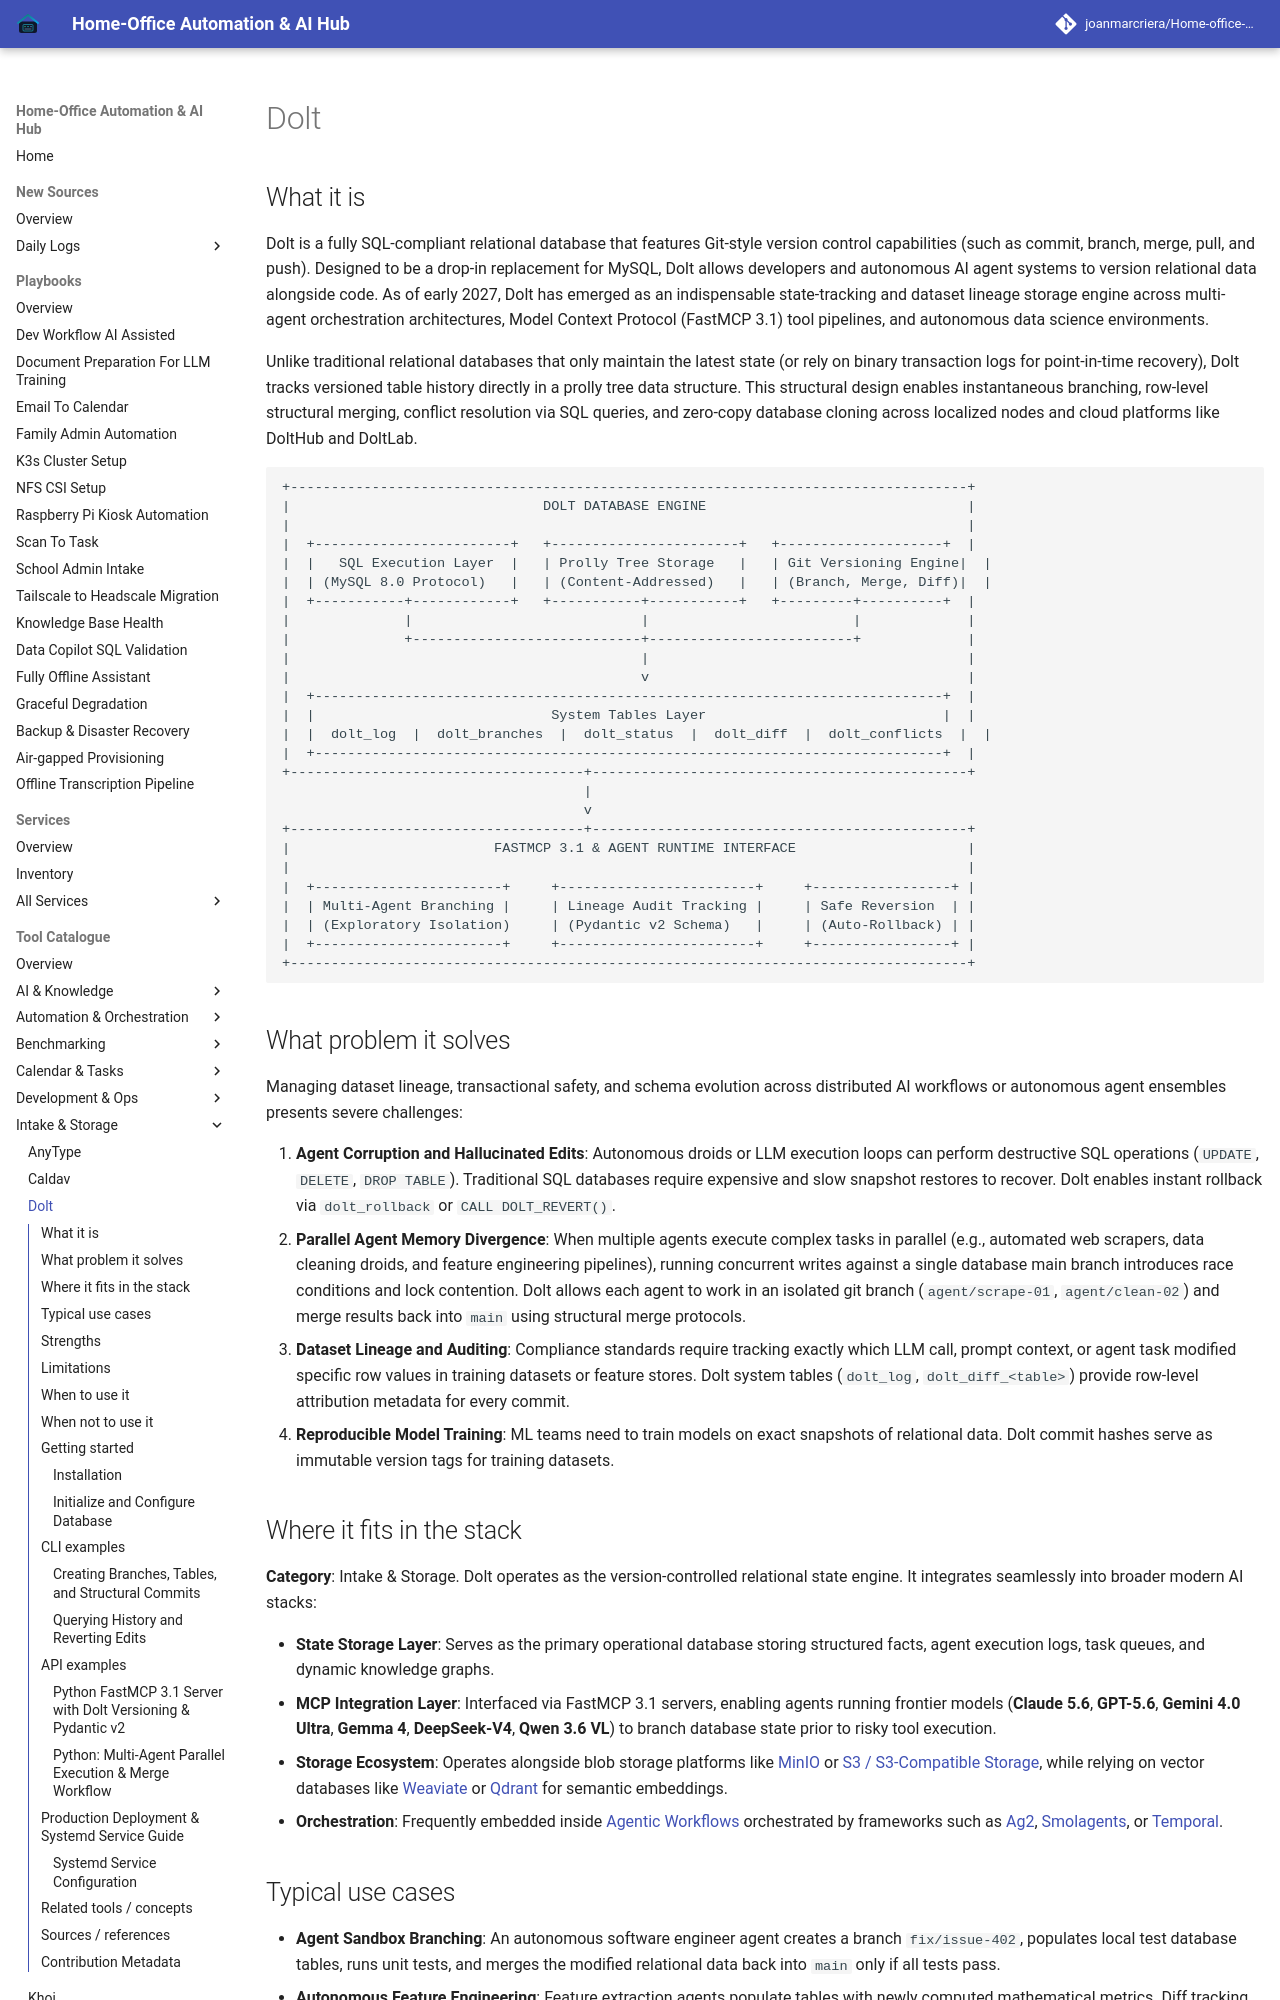

repository: joanmarcriera/Home-office-automations · page: tools/intake_storage/dolt/index.html · generator: mkdocs

# Dolt

## What it is
Dolt is a fully SQL-compliant relational database that features Git-style version control capabilities (such as commit, branch, merge, pull, and push). Designed to be a drop-in replacement for MySQL, Dolt allows developers and autonomous AI agent systems to version relational data alongside code. As of early 2027, Dolt has emerged as an indispensable state-tracking and dataset lineage storage engine across multi-agent orchestration architectures, Model Context Protocol (FastMCP 3.1) tool pipelines, and autonomous data science environments.

Unlike traditional relational databases that only maintain the latest state (or rely on binary transaction logs for point-in-time recovery), Dolt tracks versioned table history directly in a prolly tree data structure. This structural design enables instantaneous branching, row-level structural merging, conflict resolution via SQL queries, and zero-copy database cloning across localized nodes and cloud platforms like DoltHub and DoltLab.

```
+-----------------------------------------------------------------------------------+
|                               DOLT DATABASE ENGINE                                |
|                                                                                   |
|  +------------------------+   +-----------------------+   +--------------------+  |
|  |   SQL Execution Layer  |   | Prolly Tree Storage   |   | Git Versioning Engine|  |
|  | (MySQL 8.0 Protocol)   |   | (Content-Addressed)   |   | (Branch, Merge, Diff)|  |
|  +-----------+------------+   +-----------+-----------+   +---------+----------+  |
|              |                            |                         |             |
|              +----------------------------+-------------------------+             |
|                                           |                                       |
|                                           v                                       |
|  +-----------------------------------------------------------------------------+  |
|  |                             System Tables Layer                             |  |
|  |  dolt_log  |  dolt_branches  |  dolt_status  |  dolt_diff  |  dolt_conflicts  |  |
|  +-----------------------------------------------------------------------------+  |
+------------------------------------+----------------------------------------------+
                                     |
                                     v
+------------------------------------+----------------------------------------------+
|                         FASTMCP 3.1 & AGENT RUNTIME INTERFACE                     |
|                                                                                   |
|  +-----------------------+     +------------------------+     +-----------------+ |
|  | Multi-Agent Branching |     | Lineage Audit Tracking |     | Safe Reversion  | |
|  | (Exploratory Isolation)     | (Pydantic v2 Schema)   |     | (Auto-Rollback) | |
|  +-----------------------+     +------------------------+     +-----------------+ |
+-----------------------------------------------------------------------------------+
```
